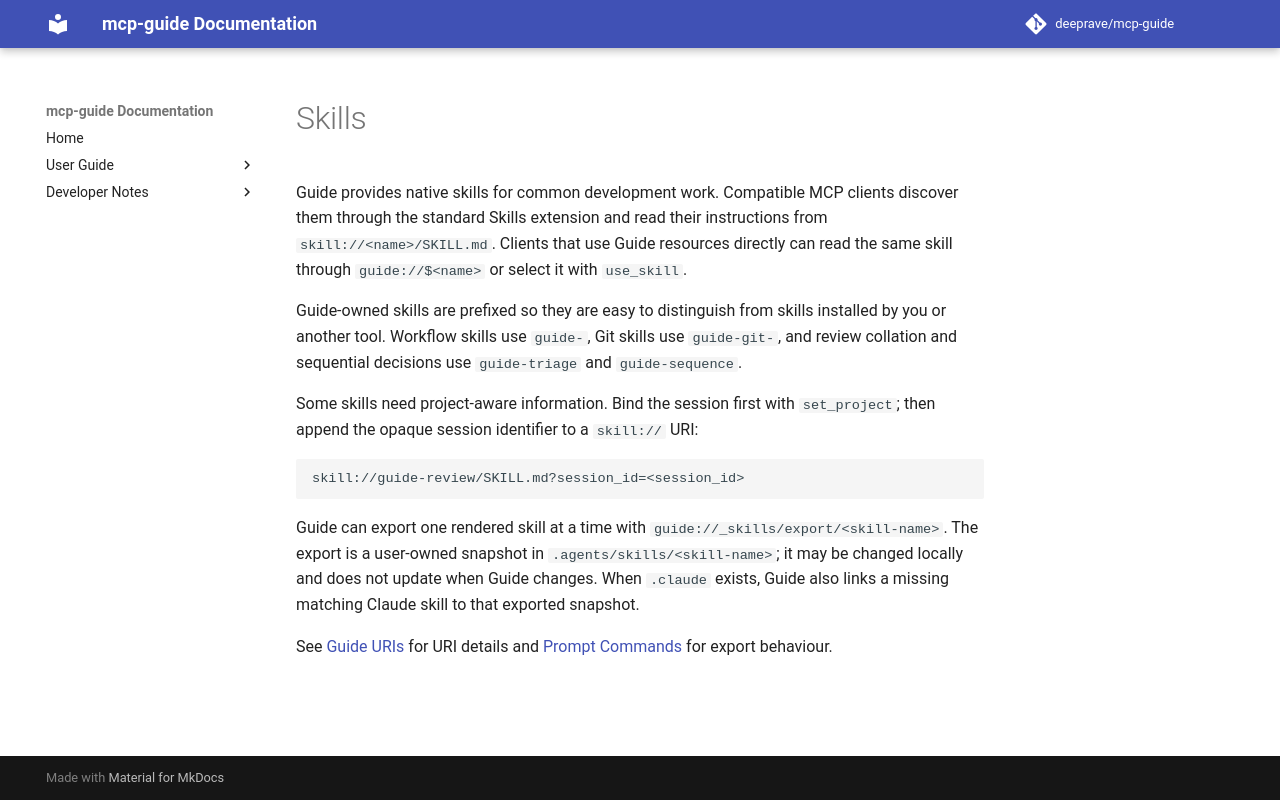

repository: deeprave/mcp-guide · page: 2.1.0/user/skills/index.html · generator: mkdocs

# Skills

Guide provides native skills for common development work. Compatible MCP clients
discover them through the standard Skills extension and read their instructions
from `skill://<name>/SKILL.md`. Clients that use Guide resources directly can
read the same skill through `guide://$<name>` or select it with `use_skill`.

Guide-owned skills are prefixed so they are easy to distinguish from skills
installed by you or another tool. Workflow skills use `guide-`, Git skills use
`guide-git-`, and review collation and sequential decisions use
`guide-triage` and `guide-sequence`.

Some skills need project-aware information. Bind the session first with
`set_project`; then append the opaque session identifier to a `skill://` URI:

```
skill://guide-review/SKILL.md?session_id=<session_id>
```

Guide can export one rendered skill at a time with
`guide://_skills/export/<skill-name>`. The export is a user-owned snapshot in
`.agents/skills/<skill-name>`; it may be changed locally and does not update
when Guide changes. When `.claude` exists, Guide also links a missing matching
Claude skill to that exported snapshot.

See [Guide URIs](guide-uris.md#skill-uris) for URI details and
[Prompt Commands](commands.md#skill-export) for export behaviour.
